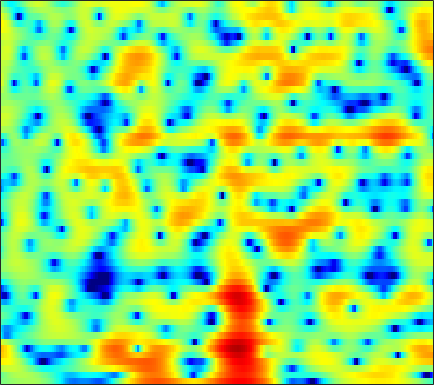

The file beside this chart, header and first rows:
-0.32375, -0.1218, 0.12922, 0.35605, 0.50775, 0.69647, 0.86336, 0.98779, 1.144, 1.2841, 1.3829, 1.4419, 1.5, 1.5226, 1.5143, 1.4635, 1.3568, 1.2183, 0.96952, 0.62648, 0.20667, -0.17084, -0.74314, -1.4069
-1.229, -0.6066, 0.09132, 0.6534, 0.9984, 1.367, 1.642, 1.788, 1.914, 1.97, 1.96, 1.913, 1.797, 1.627, 1.464, 1.205, 0.9012, 0.6391, 0.249, -0.1859, -0.6717, -1.071, -1.647, -2.281
2.041, 2.359, 2.682, 2.89, 2.974, 2.986, 2.89, 2.747, 2.463, 2.076, 1.591, 1.166, 0.5222, -0.1984, -0.7725, -1.561, -2.357, -2.926, -3.605, -4.143, -4.505, -4.658, -4.709, -4.609
5.267, 5.252, 5.119, 4.86, 4.585, 4.11, 3.51, 2.98, 2.159, 1.208, 0.1148, -0.8031, -2.175, -3.749, -5.111, -7.265, -9.965, -12.59, -17.57, -25.21, -21.29, -16.92, -13.34, -10.99
7.24, 6.876, 6.264, 5.501, 4.824, 3.775, 2.55, 1.521, 0.006821, -1.629, -3.312, -4.553, -6.026, -7.233, -7.967, -8.799, -9.574, -10.1, -10.69, -11.05, -11.09, -11.01, -10.88, -10.92
7.739, 7.166, 6.298, 5.289, 4.425, 3.102, 1.534, 0.1513, -2.07, -4.903, -8.805, -12.78, -17.89, -14.24, -11.13, -8.397, -6.718, -5.864, -5.091, -4.669, -4.516, -4.557, -4.839, -5.42
3.694, 2.978, 2.086, 1.3, 0.7852, 0.1702, -0.4021, -0.8172, -1.373, -1.888, -2.314, -2.511, -2.593, -2.451, -2.223, -1.787, -1.306, -0.9523, -0.5214, -0.1743, 0.07429, 0.2007, 0.2918, 0.2957
-5.316, -7.666, -10.31, -10.42, -9.095, -7.159, -5.609, -4.718, -3.797, -3.082, -2.511, -2.124, -1.637, -1.154, -0.7906, -0.3024, 0.1914, 0.5439, 0.9833, 1.385, 1.74, 1.966, 2.221, 2.415
-6.276, -7.914, -9.46, -9.635, -9.032, -7.926, -6.891, -6.234, -5.545, -4.966, -4.424, -4.011, -3.411, -2.736, -2.184, -1.421, -0.6507, -0.08713, 0.621, 1.264, 1.831, 2.199, 2.604, 2.922
-2.077, -2.694, -3.436, -4.081, -4.505, -5.061, -5.665, -6.17, -6.966, -7.864, -8.666, -8.949, -8.526, -7.184, -5.868, -4.077, -2.432, -1.333, -0.0657, 0.9903, 1.845, 2.366, 2.912, 3.297
-0.6626, -1.085, -1.685, -2.303, -2.808, -3.59, -4.567, -5.481, -7.103, -9.404, -12.78, -16.03, -16.35, -11.33, -8.23, -5.094, -2.757, -1.343, 0.1941, 1.401, 2.328, 2.862, 3.373, 3.666
-2.08, -2.398, -2.727, -2.952, -3.076, -3.197, -3.371, -3.552, -3.846, -4.159, -4.386, -4.4, -4.144, -3.522, -2.862, -1.849, -0.7507, 0.05918, 1.076, 1.982, 2.723, 3.155, 3.553, 3.697
-7.772, -8.582, -8.672, -7.596, -6.482, -5.029, -3.807, -3.097, -2.419, -2.034, -1.853, -1.815, -1.875, -1.966, -1.985, -1.819, -1.307, -0.6908, 0.349, 1.456, 2.484, 3.123, 3.738, 4.054
-14.9, -17.66, -17.89, -12.7, -9.379, -6.117, -3.883, -2.694, -1.635, -1.108, -1.101, -1.456, -2.449, -4.302, -6.497, -11.24, -14.36, -9.53, -4.347, -1.01, 1.258, 2.479, 3.621, 4.302
-13.65, -11.28, -8.879, -6.855, -5.481, -3.82, -2.448, -1.618, -0.835, -0.3906, -0.306, -0.5021, -1.063, -1.936, -2.693, -3.534, -3.62, -3.014, -1.682, -0.2182, 1.071, 1.857, 2.646, 3.163
-5.76, -5.089, -4.076, -3.059, -2.322, -1.435, -0.6697, -0.1986, 0.2942, 0.6118, 0.7702, 0.8001, 0.7241, 0.583, 0.4548, 0.3262, 0.2846, 0.3145, 0.449, 0.639, 0.8326, 0.9505, 1.067, 1.121
-1.127, -0.9368, -0.5826, -0.1701, 0.1616, 0.587, 0.9708, 1.212, 1.472, 1.64, 1.714, 1.719, 1.655, 1.523, 1.382, 1.147, 0.8622, 0.6147, 0.2524, -0.159, -0.6191, -0.9746, -1.456, -1.893
0.5897, 0.7757, 1.072, 1.383, 1.605, 1.883, 2.112, 2.244, 2.357, 2.399, 2.364, 2.284, 2.108, 1.855, 1.616, 1.208, 0.6958, 0.229, -0.5415, -1.515, -2.728, -3.815, -5.507, -7.329
0.238, 0.6806, 1.247, 1.756, 2.073, 2.404, 2.614, 2.697, 2.703, 2.609, 2.435, 2.255, 1.975, 1.646, 1.375, 0.9686, 0.4772, 0.02344, -0.7558, -1.785, -3.191, -4.599, -7.117, -10.85
-1.998, -0.8434, 0.3947, 1.333, 1.853, 2.3, 2.49, 2.477, 2.263, 1.851, 1.297, 0.8439, 0.2783, -0.1448, -0.3361, -0.4262, -0.423, -0.4252, -0.506, -0.7521, -1.192, -1.619, -2.263, -2.873
-3.298, -1.684, -0.03787, 1.113, 1.702, 2.144, 2.212, 1.997, 1.357, 0.2482, -1.391, -2.98, -5.485, -7.301, -7.083, -5.206, -3.224, -2.049, -0.8959, -0.1704, 0.263, 0.4371, 0.5334, 0.585
-1.879, -0.8189, 0.4091, 1.358, 1.863, 2.25, 2.288, 2.058, 1.381, 0.2131, -1.593, -3.439, -6.568, -9.142, -8.638, -5.905, -3.438, -2.059, -0.7693, 0.06629, 0.5716, 0.7764, 0.867, 0.8288
-1.482, -0.702, 0.2691, 1.129, 1.669, 2.214, 2.525, 2.596, 2.441, 2.047, 1.443, 0.9132, 0.2127, -0.2889, -0.4886, -0.5087, -0.3763, -0.225, -0.08797, -0.02878, -0.115, -0.2636, -0.5992, -1.175
-3.431, -2.721, -1.509, -0.1983, 0.7261, 1.795, 2.609, 3.041, 3.383, 3.458, 3.338, 3.12, 2.704, 2.154, 1.695, 1.034, 0.3297, -0.2387, -0.951, -1.594, -2.104, -2.418, -2.824, -3.39
-14.65, -10.75, -5.893, -2.454, -0.5847, 1.313, 2.642, 3.349, 3.981, 4.264, 4.25, 4.045, 3.548, 2.749, 1.964, 0.6099, -1.107, -2.678, -5.075, -7.422, -8.405, -7.836, -6.411, -5.05
-7.328, -6.278, -4.09, -1.897, -0.4284, 1.171, 2.376, 3.042, 3.631, 3.921, 3.871, 3.635, 3.043, 2.123, 1.183, -0.4366, -2.556, -4.576, -8.113, -12.67, -14.73, -12.14, -8.466, -5.809
-3.007, -2.461, -1.54, -0.51, 0.2536, 1.174, 1.966, 2.442, 2.871, 3.058, 2.994, 2.772, 2.21, 1.384, 0.5741, -0.7305, -2.268, -3.489, -5.044, -6.293, -6.88, -6.797, -6.07, -4.835
-2.837, -2.165, -1.239, -0.3122, 0.3304, 1.123, 1.802, 2.212, 2.618, 2.817, 2.823, 2.668, 2.249, 1.55, 0.8452, -0.359, -1.9, -3.249, -5.373, -7.732, -9.796, -10.21, -8.712, -6.31
-5.034, -4.03, -2.732, -1.614, -0.8309, 0.1192, 0.9175, 1.422, 1.989, 2.417, 2.657, 2.693, 2.565, 2.141, 1.625, 0.6543, -0.7082, -2.052, -4.407, -7.609, -11.77, -13.16, -9.553, -5.728
-10.13, -7.972, -5.954, -4.574, -3.796, -2.94, -2.141, -1.48, -0.5667, 0.3544, 1.123, 1.571, 1.945, 2.049, 1.932, 1.546, 0.9348, 0.3372, -0.517, -1.333, -1.843, -1.908, -1.545, -0.7661
-8.812, -7.812, -7.144, -7.112, -7.607, -8.707, -9.135, -8.145, -5.603, -3.12, -1.122, 0.0105, 1.034, 1.643, 1.862, 1.865, 1.621, 1.336, 0.8869, 0.4835, 0.2479, 0.2317, 0.445, 0.8984
-3.851, -4.091, -4.671, -5.891, -7.371, -10.36, -13.46, -11.63, -7.008, -3.525, -1.161, 0.0879, 1.237, 1.851, 2.021, 1.895, 1.392, 0.8047, -0.2238, -1.365, -2.309, -2.568, -2.048, -0.839
-1.26, -1.407, -1.659, -2.066, -2.357, -2.591, -2.51, -2.171, -1.365, -0.4025, 0.514, 1.063, 1.578, 1.764, 1.653, 1.19, 0.2573, -0.8096, -2.894, -6.311, -12.8, -30.89, -12.13, -5.63
-1.155, -1.078, -1.005, -0.912, -0.842, -0.699, -0.459, -0.2395, 0.1057, 0.4612, 0.7952, 0.9869, 1.105, 1.051, 0.8761, 0.4321, -0.2758, -0.9951, -2.163, -3.472, -4.573, -4.924, -4.44, -3.204
-1.812, -1.686, -1.481, -1.175, -0.921, -0.5825, -0.2514, -0.003644, 0.2794, 0.5321, 0.7138, 0.8118, 0.8701, 0.8412, 0.7645, 0.546, 0.2329, -0.06333, -0.5206, -0.9588, -1.325, -1.506, -1.58, -1.444
-3.238, -3.236, -2.783, -2.057, -1.438, -0.6731, -0.08078, 0.2515, 0.5678, 0.7637, 0.883, 0.9496, 1.054, 1.154, 1.216, 1.279, 1.277, 1.224, 1.06, 0.7712, 0.3579, -0.03103, -0.6721, -1.383
-10.81, -11.71, -6.916, -3.321, -1.577, -0.08406, 0.7225, 0.9648, 0.9592, 0.6745, 0.3511, 0.2004, 0.2646, 0.6574, 1.079, 1.704, 2.228, 2.508, 2.698, 2.612, 2.209, 1.649, 0.4531, -1.508
-3.199, -3.54, -2.417, -0.8723, 0.05461, 0.7164, 0.7372, 0.3206, -0.8937, -2.936, -5.91, -8.275, -8.603, -5.624, -3.448, -1.297, 0.2196, 1.032, 1.781, 2.219, 2.34, 2.2, 1.721, 0.8517
1.807, 1.605, 1.463, 1.37, 1.238, 0.8718, 0.1411, -0.6991, -2.325, -4.633, -7.639, -9.828, -10.5, -8.529, -6.935, -5.262, -4.01, -3.188, -2.197, -1.247, -0.4023, 0.1361, 0.6888, 1.087
3.091, 2.982, 2.773, 2.476, 2.163, 1.621, 0.8807, 0.19, -0.9138, -2.167, -3.485, -4.413, -5.54, -6.529, -7.287, -8.396, -9.378, -9.479, -8.195, -6.025, -3.861, -2.464, -0.9516, 0.2134
3.102, 3.122, 3.04, 2.842, 2.609, 2.179, 1.621, 1.109, 0.3113, -0.604, -1.656, -2.539, -3.902, -5.606, -7.253, -10.34, -15.55, -20.38, -14.62, -9.003, -5.468, -3.577, -1.667, -0.28
2.13, 2.289, 2.372, 2.311, 2.186, 1.907, 1.526, 1.176, 0.6352, -0.003042, -0.7291, -1.347, -2.241, -3.234, -4.005, -4.998, -5.681, -5.804, -5.294, -4.234, -2.964, -2.022, -0.9276, -0.0402
0.9804, 1.235, 1.387, 1.358, 1.25, 1.037, 0.7604, 0.5392, 0.2228, -0.1177, -0.4705, -0.7531, -1.136, -1.499, -1.745, -1.984, -2.049, -1.983, -1.707, -1.268, -0.7256, -0.308, 0.1951, 0.5825
0.8243, 0.9387, 0.8155, 0.472, 0.1252, -0.3302, -0.682, -0.8345, -0.9028, -0.8647, -0.8242, -0.8074, -0.8518, -0.9257, -0.9749, -0.9611, -0.8427, -0.6479, -0.2808, 0.2007, 0.7056, 1.043, 1.407, 1.589
2.228, 1.846, 0.9118, -0.5055, -1.845, -3.746, -4.879, -4.746, -3.654, -2.464, -1.64, -1.307, -1.204, -1.421, -1.676, -1.967, -1.926, -1.533, -0.6204, 0.4887, 1.533, 2.192, 2.824, 3.143
3.632, 2.895, 1.382, -0.9438, -3.476, -8.845, -16.57, -11.99, -6.457, -3.701, -2.36, -2.024, -2.302, -3.479, -5.104, -8.684, -12.45, -10.06, -4.946, -1.445, 0.9317, 2.192, 3.326, 3.958
3.124, 2.596, 1.633, 0.3781, -0.658, -1.986, -2.874, -3.119, -2.974, -2.665, -2.515, -2.594, -3.076, -4.037, -5.107, -6.751, -7.57, -6.721, -4.334, -1.937, -0.03367, 1.049, 2.086, 2.695
2.405, 2.2, 1.765, 1.166, 0.6388, -0.07985, -0.7748, -1.233, -1.763, -2.184, -2.505, -2.683, -2.873, -2.995, -3.011, -2.895, -2.539, -2.111, -1.337, -0.4799, 0.319, 0.8207, 1.298, 1.547
2.38, 2.451, 2.322, 1.968, 1.536, 0.8023, -0.1432, -0.9373, -2.063, -3.114, -3.835, -4.023, -3.76, -3.085, -2.45, -1.587, -0.7717, -0.2237, 0.4101, 0.9311, 1.281, 1.423, 1.412, 1.187
2.814, 3.168, 3.304, 3.092, 2.676, 1.765, 0.3893, -1.021, -3.531, -7.161, -11.76, -12.6, -8.414, -4.824, -2.908, -1.044, 0.3059, 1.061, 1.784, 2.229, 2.385, 2.309, 1.935, 1.204
2.452, 3.024, 3.399, 3.329, 3.028, 2.242, 1.047, -0.1543, -2.219, -4.74, -6.966, -7.363, -5.792, -3.618, -2.213, -0.7231, 0.3731, 0.9945, 1.591, 1.914, 1.997, 1.873, 1.445, 0.6293
2.097, 2.599, 2.947, 2.949, 2.755, 2.275, 1.56, 0.9237, -0.01119, -0.8853, -1.555, -1.855, -1.918, -1.742, -1.515, -1.16, -0.8181, -0.5765, -0.2838, -0.03944, 0.126, 0.1612, 0.03459, -0.3206
3.078, 3.295, 3.361, 3.225, 2.977, 2.524, 1.945, 1.459, 0.8116, 0.1912, -0.3874, -0.7698, -1.279, -1.794, -2.193, -2.74, -3.188, -3.372, -3.279, -2.76, -2.071, -1.561, -1.044, -0.7633
4.643, 4.536, 4.208, 3.684, 3.183, 2.389, 1.562, 0.963, 0.2669, -0.2961, -0.7598, -1.096, -1.691, -2.557, -3.524, -5.438, -8.283, -10.81, -11.4, -7.883, -4.644, -2.899, -1.268, -0.3001
5.328, 4.907, 4.123, 3.023, 2.016, 0.3955, -1.447, -2.767, -3.986, -4.111, -3.459, -2.947, -2.512, -2.623, -3.132, -4.441, -6.513, -8.159, -8.378, -5.817, -3.082, -1.456, 0.09834, 1.076
4.087, 3.452, 2.345, 0.8848, -0.517, -2.959, -6.556, -10.9, -26.93, -14.17, -7.83, -5.288, -3.203, -2.041, -1.553, -1.245, -1.144, -1.06, -0.758, -0.2256, 0.4423, 0.9407, 1.483, 1.852
1.969, 1.211, 0.0384, -1.223, -2.226, -3.587, -4.887, -5.673, -6.125, -5.506, -4.121, -2.957, -1.571, -0.4542, 0.19, 0.8092, 1.233, 1.457, 1.66, 1.776, 1.829, 1.797, 1.68, 1.459
-0.1164, -1.28, -2.974, -4.493, -5.214, -5.342, -4.776, -4.11, -3.082, -1.972, -0.8378, -0.03415, 0.9498, 1.784, 2.283, 2.771, 3.062, 3.154, 3.099, 2.857, 2.414, 1.954, 1.183, 0.2461
